The GitHub repository LotusASec/greenhouse-ai contains a labelled image folder "data" with 4 categories: early blight, healthy, late blight, leaf mold. Examples follow, each with its label.

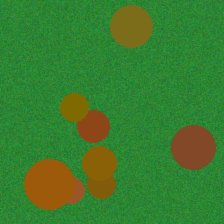
Label: early blight

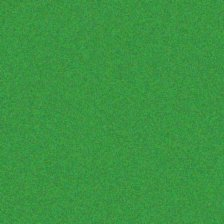
Label: healthy

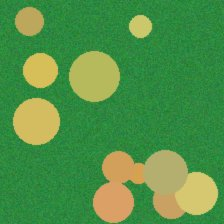
Label: leaf mold

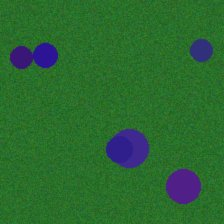
Label: late blight

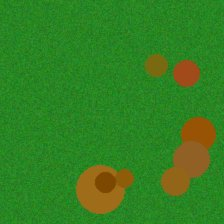
Label: early blight

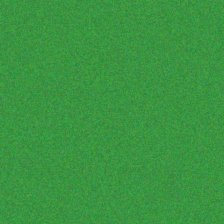
Label: healthy
